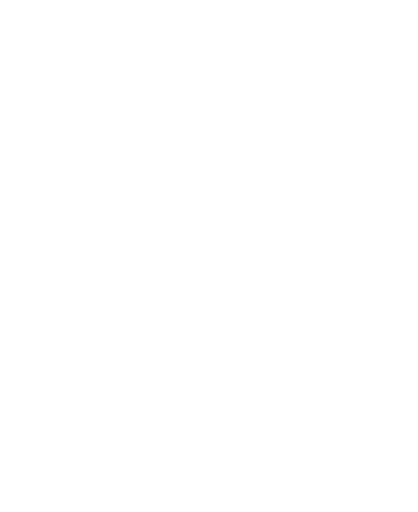
t = 0.00 s
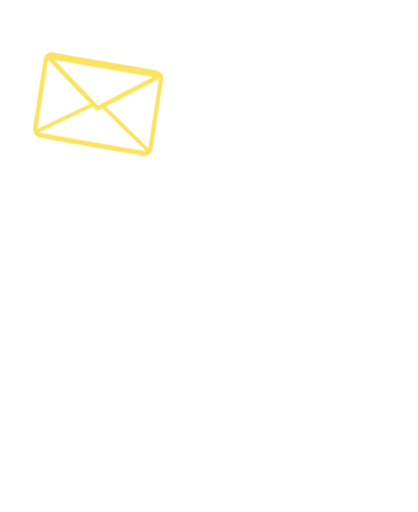
t = 0.63 s
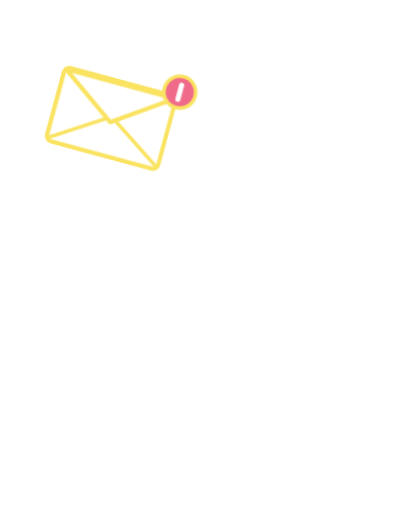
t = 1.27 s
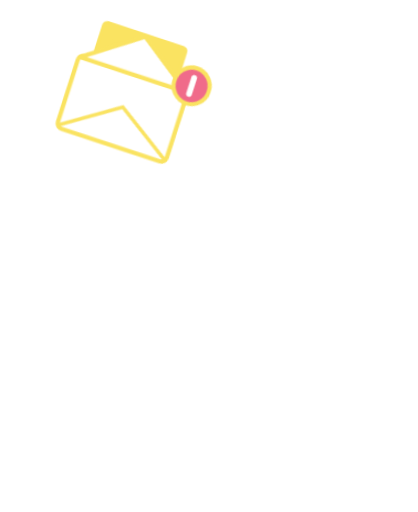
t = 1.90 s
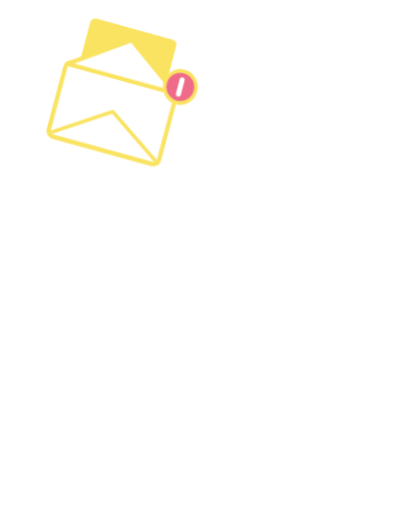
t = 2.53 s
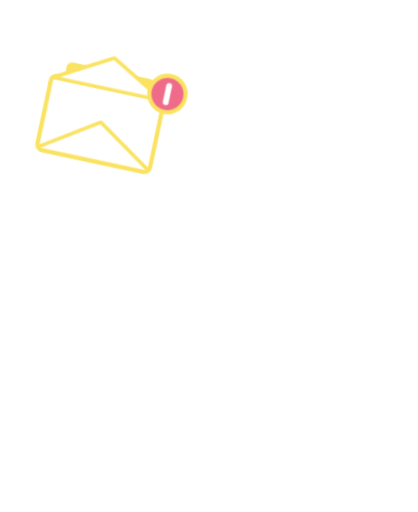
t = 3.17 s

The animated SVG that drew these frames (rendered in a browser with its animation timeline set to each time). Animation: 9 CSS @keyframes rules; one cycle of 3.80 s, repeats indefinitely.

<svg xmlns="http://www.w3.org/2000/svg" viewBox="-40 -330 1160 1420" class="mascotte mascotte-message-recu-blanc mascotte-message-recu" role="img" aria-label="Message reçu">
<style>
.mascotte.mascotte-message-recu-blanc { --mascot: #ffffff; --line: #fae361; }
.mascotte-message-recu .m { fill: var(--mascot); }
.mascotte-message-recu .shadow { fill: var(--mascot); opacity: .12; }
.mascotte-message-recu g { transform-box: view-box; transform-origin: 0 0; }
.mascotte-message-recu .rig { animation: message-recu-hop .7s linear .3s both, message-recu-idle 2.6s ease-in-out 1s infinite; }
@keyframes message-recu-hop { 0%{transform:translateY(0) scale(1,1);animation-timing-function:cubic-bezier(.45,0,.55,1)} 16%{transform:translateY(0) scale(1.07,0.89);animation-timing-function:cubic-bezier(.33,1,.68,1)} 42%{transform:translateY(-50px) scale(.97,1.04);animation-timing-function:cubic-bezier(.32,0,.67,0)} 62%{transform:translateY(0) scale(1.08,0.88);animation-timing-function:cubic-bezier(.33,1,.68,1)} 76%{transform:translateY(0) scale(.98,1.02);animation-timing-function:cubic-bezier(.45,0,.55,1)} 90%,100%{transform:translateY(0) scale(1,1)} }
@keyframes message-recu-idle { 0%,100%{transform:scale(1)} 50%{transform:translateY(-6px) scale(.99,1.01)} }
.mascotte-message-recu .arm { animation: message-recu-catch .6s cubic-bezier(.34,1.56,.64,1) both, message-recu-hold 2.6s ease-in-out .6s infinite; }
@keyframes message-recu-catch { from{transform:rotate(-90deg)} to{transform:rotate(-4deg)} }
@keyframes message-recu-hold { 0%,100%{transform:rotate(-4deg)} 50%{transform:rotate(2deg)} }
.mascotte-message-recu .env { animation: message-recu-in .6s cubic-bezier(.34,1.56,.64,1) .2s both; }
@keyframes message-recu-in { from{transform:translate(260px,-360px) rotate(40deg) scale(.4);opacity:0} to{transform:translate(0,0) rotate(0) scale(1);opacity:1} }
.mascotte-message-recu .rabat { animation: message-recu-open 2.6s ease-in-out 1s infinite backwards; }
@keyframes message-recu-open { 0%,10%{transform:scaleY(1)} 25%,80%{transform:scaleY(-1)} 95%,100%{transform:scaleY(1)} }
.mascotte-message-recu .lettre { animation: message-recu-out 2.6s ease-in-out 1s infinite backwards; }
@keyframes message-recu-out { 0%,20%{transform:translateY(60px)} 40%,75%{transform:translateY(-90px)} 90%,100%{transform:translateY(60px)} }
.mascotte-message-recu .notif { animation: message-recu-notif .4s cubic-bezier(.34,1.56,.64,1) .8s both, message-recu-pulse 1.3s ease-in-out 1.2s infinite; }
@keyframes message-recu-notif { from{transform:scale(0)} to{transform:scale(1)} }
@keyframes message-recu-pulse { 0%,100%{transform:scale(1)} 50%{transform:scale(1.15)} }
@media (prefers-reduced-motion: reduce) { .mascotte-message-recu * { animation: none !important; } }
</style>
<ellipse class="shadow" cx="580" cy="1056.233" rx="280" ry="26"/><g transform="translate(620.0 1038.2)"><g class="rig"><g transform="translate(-620.0 -1038.2)"><path class="m" d="M861.3,743.7 C852.9,748.7 843.4,751.9 835.0,756.8 C815.5,768.2 796.4,780.6 776.5,791.4 C777.1,778.8 775.7,765.9 776.4,753.3 C778.3,720.9 784.4,678.8 790.3,646.4 C791.1,642.2 791.0,635.9 796.2,636.5 C802.8,637.4 830.6,652.8 838.7,657.1 C852.0,664.1 894.5,686.7 898.7,699.4 C904.2,716.1 874.2,736.1 861.3,743.7 Z M1034.2,666.3 C1016.9,628.2 961.4,587.7 926.1,565.7 C902.4,550.9 876.6,538.8 851.8,525.8 C842.4,519.4 775.8,497.7 773.9,493.5 C772.2,489.9 780.8,486.5 783.5,484.8 C811.1,467.6 841.0,455.8 861.6,429.1 C890.6,391.5 899.3,363.5 894.4,315.2 C888.3,254.5 804.1,134.2 762.1,88.0 C734.7,57.7 693.7,10.8 651.8,48.6 C625.9,72.0 629.8,109.8 639.3,140.0 C640.5,144.0 651.7,168.3 650.5,169.4 C601.6,175.7 546.4,180.7 500.2,198.9 C474.4,209.0 450.2,233.9 460.1,264.0 C467.5,286.6 530.3,313.4 553.4,316.4 C519.1,370.2 529.4,423.0 569.1,469.9 C574.2,475.9 581.2,481.0 586.2,487.0 C588.2,489.4 590.7,490.2 590.3,493.7 C622.5,499.9 646.8,528.2 646.8,562.2 C646.8,600.8 615.5,632.0 577.0,632.0 C559.0,632.0 542.6,625.2 530.2,614.0 C530.0,614.1 529.7,614.2 529.5,614.2 C529.5,614.3 529.6,614.4 529.6,614.5 C529.6,614.5 477.3,809.8 477.3,809.8 C477.5,812.8 477.3,815.4 476.7,818.3 C468.1,862.7 442.8,916.2 427.4,959.4 C423.9,969.1 398.0,1040.3 401.2,1043.4 C449.2,1042.4 497.7,1046.0 545.4,1040.6 C552.8,1013.1 565.6,984.3 579.6,959.4 C585.1,949.7 601.2,922.4 608.6,916.1 C614.9,910.8 628.5,907.6 635.8,912.5 C642.6,917.0 652.4,951.8 655.8,962.0 C663.1,984.6 668.2,1013.7 676.6,1034.4 C679.4,1041.4 683.8,1042.8 691.1,1043.5 C719.1,1046.3 775.7,1045.9 804.1,1043.5 C808.4,1043.1 811.8,1041.4 815.8,1040.7 C811.3,1016.6 800.1,993.7 793.4,970.0 C792.3,965.9 792.9,962.1 792.2,959.4 C792.1,958.9 790.3,957.6 789.8,955.4 C788.1,948.2 786.3,940.5 785.6,933.2 C785.2,929.9 785.8,930.0 788.3,928.0 C819.5,940.0 851.3,948.3 883.3,933.7 C902.9,924.8 920.4,908.6 915.1,885.1 C914.5,882.4 906.3,870.1 904.4,868.3 C900.9,865.0 885.0,859.3 886.7,853.1 C888.0,848.6 914.0,839.8 920.0,836.6 C956.5,817.0 1025.5,766.6 1039.0,727.2 C1046.9,704.5 1044.1,688.0 1034.2,666.3 Z" fill-rule="evenodd"/><circle class="m" cx="579.4" cy="562.8" r="46"/><g transform="translate(579.4 562.8)"><g class="arm"><path class="m" d="M-1.7,-70.4 C-3.2,-70.4 -4.7,-70.3 -6.1,-70.2 C-24.3,-72.5 -42.4,-74.6 -60.3,-79.2 C-139.3,-99.3 -206.5,-148.9 -239.6,-224.4 C-245.7,-238.4 -266.8,-294.0 -259.0,-305.5 C-257.2,-308.0 -246.9,-312.8 -243.1,-316.0 C-214.9,-339.3 -193.2,-403.1 -227.2,-429.4 C-231.7,-432.9 -238.7,-434.6 -241.9,-438.5 C-246.2,-443.8 -248.5,-457.8 -253.8,-466.2 C-282.1,-511.3 -356.4,-511.8 -389.5,-470.3 C-394.2,-464.4 -399.7,-451.1 -403.9,-447.7 C-411.3,-441.7 -421.3,-442.9 -430.5,-432.1 C-461.2,-396.1 -441.5,-317.9 -395.2,-302.4 C-385.8,-236.4 -358.6,-169.3 -319.4,-115.6 C-260.6,-35.1 -170.3,9.4 -78.2,41.6 C-72.8,43.5 -52.7,46.9 -49.7,51.5 C-49.6,51.4 -49.4,51.4 -49.3,51.3 C-49.3,51.3 -49.4,51.3 -49.4,51.2 C-36.8,62.9 -20.1,70.0 -1.7,70.0 C37.1,70.0 68.5,38.6 68.5,-0.2 C68.5,-38.9 37.1,-70.4 -1.7,-70.4 Z"/><g transform="translate(-304.0 -563.0)"><g class="env"><g transform="rotate(16)"><g><g class="lettre"><rect x="-120" y="-150" width="240" height="190" rx="10" fill="#fae361" stroke="var(--line)" stroke-width="10"/>
<path d="M-80,-110 L80,-110 M-80,-70 L80,-70 M-80,-30 L40,-30" stroke="var(--line)" stroke-width="12" stroke-linecap="round"/></g>
<rect x="-160" y="-110" width="320" height="210" rx="16" fill="#fff" stroke="var(--line)" stroke-width="12"/>
<path d="M-160,95 L0,-10 L160,95" fill="none" stroke="var(--line)" stroke-width="10" stroke-linejoin="round"/>
<g transform="translate(0 -104)"><g class="rabat"><path d="M-156,0 L0,110 L156,0 Z" fill="#fff" stroke="var(--line)" stroke-width="12" stroke-linejoin="round"/></g></g></g><g transform="translate(165.0 -125.0)"><g class="notif"><circle r="44" fill="#f06b8a" stroke="var(--line)" stroke-width="10"/><path d="M0,-20 L0,20" stroke="#fff" stroke-width="14" stroke-linecap="round"/></g></g></g></g></g></g></g></g></g></g>
</svg>
